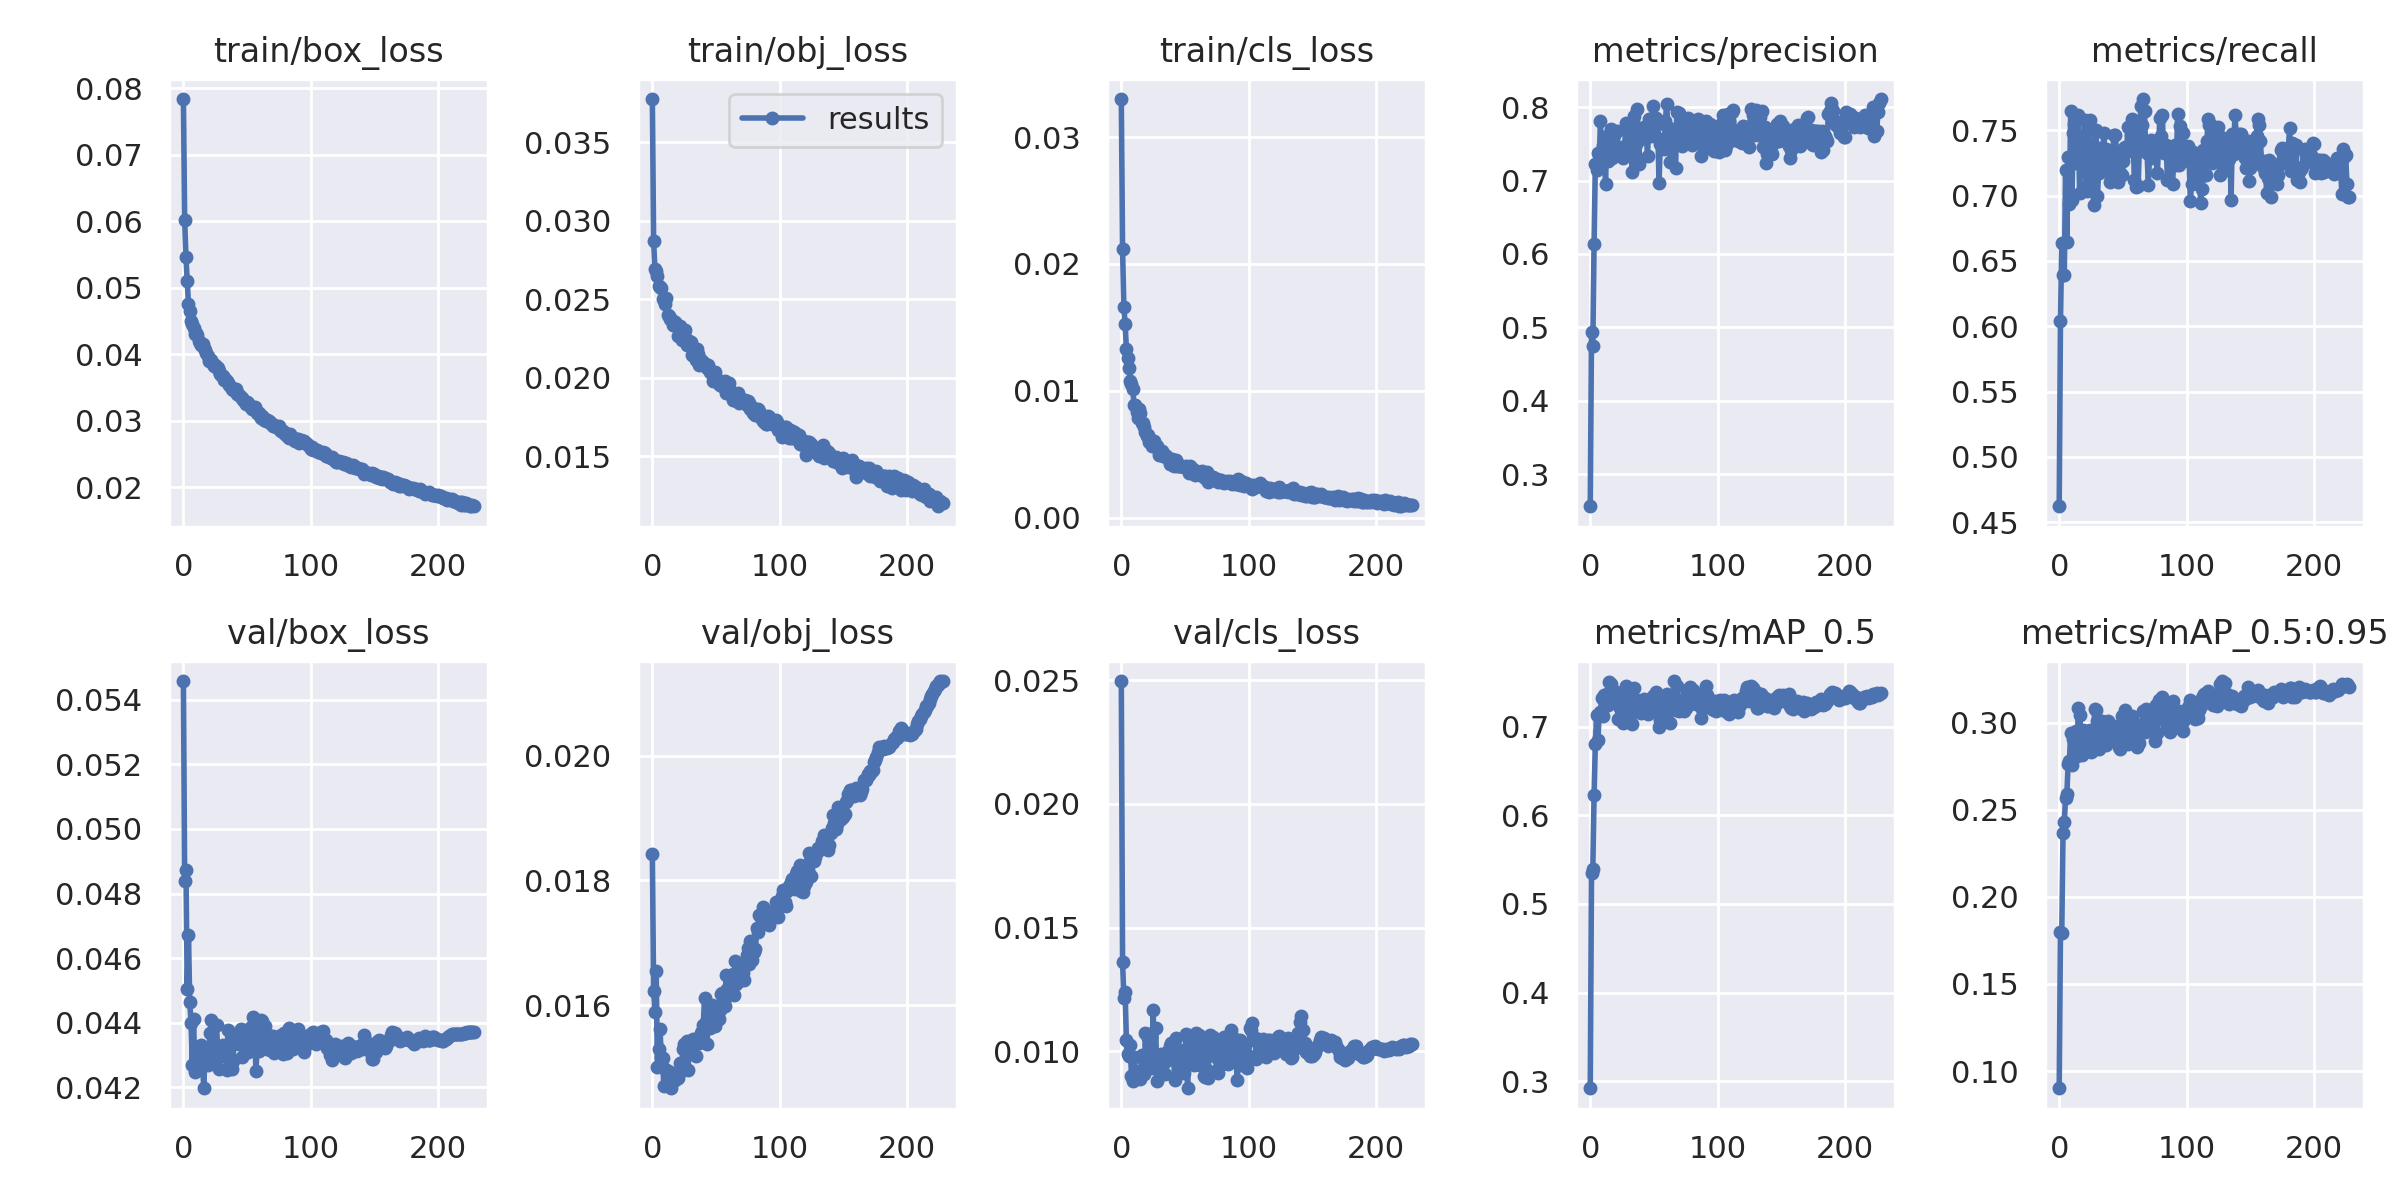

Source data for this figure (header and first rows):
epoch, train/box_loss, train/obj_loss, train/cls_loss, metrics/precision, metrics/recall, metrics/mAP_0.5, metrics/mAP_0.5:0.95, val/box_loss, val/obj_loss, val/cls_loss, x/lr0, x/lr1, x/lr2
0, 0.07838, 0.03777, 0.033, 0.2563, 0.4623, 0.2921, 0.09019, 0.05458, 0.01842, 0.02497, 0.003326, 0.003326, 0.07007
1, 0.06012, 0.02873, 0.02115, 0.4934, 0.6039, 0.535, 0.1796, 0.0484, 0.01623, 0.01362, 0.006659, 0.006659, 0.04007
2, 0.05455, 0.0269, 0.0166, 0.4748, 0.6638, 0.5393, 0.1791, 0.04873, 0.01589, 0.01214, 0.009992, 0.009992, 0.01006
3, 0.05107, 0.02681, 0.01528, 0.614, 0.6392, 0.6224, 0.2366, 0.04505, 0.01655, 0.0124, 0.009998, 0.009998, 0.009998
4, 0.04752, 0.02646, 0.01331, 0.7229, 0.6394, 0.6808, 0.2431, 0.0467, 0.01501, 0.01045, 0.009998, 0.009998, 0.009998
5, 0.04646, 0.02583, 0.01258, 0.714, 0.7195, 0.7134, 0.2568, 0.04464, 0.0153, 0.009878, 0.009997, 0.009997, 0.009997
6, 0.04501, 0.02575, 0.01176, 0.7377, 0.6643, 0.6846, 0.2588, 0.044, 0.01562, 0.009801, 0.009994, 0.009994, 0.009994
7, 0.0445, 0.0257, 0.01077, 0.7224, 0.7299, 0.713, 0.2761, 0.04268, 0.01517, 0.01024, 0.009992, 0.009992, 0.009992
8, 0.04396, 0.02502, 0.01054, 0.7812, 0.6933, 0.7169, 0.2777, 0.04411, 0.01514, 0.008994, 0.009989, 0.009989, 0.009989
9, 0.04305, 0.02496, 0.01015, 0.7301, 0.7648, 0.7325, 0.2943, 0.04248, 0.01471, 0.008822, 0.009986, 0.009986, 0.009986
10, 0.04324, 0.02472, 0.00885, 0.748, 0.6965, 0.7125, 0.2756, 0.04305, 0.01498, 0.009775, 0.009982, 0.009982, 0.009982
11, 0.0429, 0.02509, 0.008903, 0.7488, 0.7476, 0.7352, 0.2904, 0.04279, 0.01471, 0.008906, 0.009978, 0.009978, 0.009978
12, 0.04201, 0.02402, 0.008349, 0.6958, 0.755, 0.7258, 0.2923, 0.04256, 0.01494, 0.009205, 0.009973, 0.009973, 0.009973
13, 0.04167, 0.02392, 0.007825, 0.7609, 0.7247, 0.7373, 0.295, 0.04311, 0.01485, 0.008935, 0.009968, 0.009968, 0.009968
14, 0.04143, 0.02371, 0.008586, 0.7264, 0.7359, 0.7243, 0.2809, 0.0433, 0.01492, 0.009145, 0.009963, 0.009963, 0.009963
15, 0.04149, 0.02376, 0.008234, 0.7577, 0.7619, 0.7508, 0.3083, 0.04273, 0.01466, 0.008881, 0.009957, 0.009957, 0.009957
16, 0.04093, 0.02338, 0.007493, 0.7697, 0.7022, 0.7481, 0.3044, 0.04197, 0.01478, 0.009867, 0.009951, 0.009951, 0.009951
17, 0.04057, 0.02334, 0.007455, 0.7313, 0.7326, 0.728, 0.2951, 0.04307, 0.01482, 0.009697, 0.009944, 0.009944, 0.009944
18, 0.04021, 0.02355, 0.007177, 0.7593, 0.7264, 0.7312, 0.2812, 0.04317, 0.01479, 0.009074, 0.009937, 0.009937, 0.009937
19, 0.03973, 0.02331, 0.006729, 0.762, 0.7365, 0.7308, 0.2956, 0.0427, 0.01483, 0.01073, 0.009929, 0.009929, 0.009929
20, 0.03903, 0.02267, 0.006413, 0.7378, 0.7582, 0.7391, 0.2954, 0.04319, 0.01482, 0.009679, 0.009921, 0.009921, 0.009921
21, 0.03907, 0.02311, 0.006517, 0.768, 0.7069, 0.7283, 0.2839, 0.04367, 0.01491, 0.01055, 0.009913, 0.009913, 0.009913
22, 0.03911, 0.02332, 0.005961, 0.7375, 0.7032, 0.7082, 0.289, 0.04408, 0.01507, 0.01029, 0.009904, 0.009904, 0.009904
23, 0.03854, 0.0224, 0.00591, 0.7412, 0.7247, 0.7206, 0.2945, 0.04288, 0.01496, 0.01058, 0.009894, 0.009894, 0.009894
24, 0.0382, 0.02278, 0.00569, 0.7379, 0.7581, 0.7323, 0.2956, 0.04314, 0.01529, 0.009317, 0.009884, 0.009884, 0.009884
25, 0.03829, 0.02278, 0.00608, 0.7451, 0.7042, 0.7073, 0.283, 0.04332, 0.01538, 0.01169, 0.009874, 0.009874, 0.009874
26, 0.03804, 0.02307, 0.006024, 0.7306, 0.7218, 0.7043, 0.2838, 0.04394, 0.01499, 0.009525, 0.009864, 0.009864, 0.009864
27, 0.03796, 0.02208, 0.005602, 0.7452, 0.6932, 0.7057, 0.2945, 0.04311, 0.01543, 0.01096, 0.009853, 0.009853, 0.009853
28, 0.03748, 0.02215, 0.005654, 0.7789, 0.73, 0.7463, 0.3079, 0.04255, 0.01496, 0.008801, 0.009841, 0.009841, 0.009841
29, 0.03697, 0.02234, 0.005436, 0.7391, 0.7499, 0.7441, 0.3071, 0.04301, 0.01528, 0.009841, 0.009829, 0.009829, 0.009829
30, 0.03664, 0.02227, 0.004955, 0.7703, 0.6995, 0.7261, 0.3008, 0.04298, 0.01524, 0.009461, 0.009817, 0.009817, 0.009817
31, 0.03667, 0.02142, 0.004989, 0.758, 0.7174, 0.7171, 0.2846, 0.0433, 0.01541, 0.009886, 0.009804, 0.009804, 0.009804
32, 0.0361, 0.02146, 0.005265, 0.753, 0.7363, 0.728, 0.2991, 0.04308, 0.01546, 0.009545, 0.009791, 0.009791, 0.009791
33, 0.03618, 0.02189, 0.004875, 0.7122, 0.7301, 0.7026, 0.2962, 0.04314, 0.01537, 0.009504, 0.009777, 0.009777, 0.009777
34, 0.03603, 0.02112, 0.004934, 0.7876, 0.7254, 0.7437, 0.3012, 0.04255, 0.01519, 0.009106, 0.009763, 0.009763, 0.009763
35, 0.03571, 0.02184, 0.004829, 0.7365, 0.7479, 0.7173, 0.2883, 0.04379, 0.0154, 0.009606, 0.009749, 0.009749, 0.009749
36, 0.03543, 0.02151, 0.004801, 0.7501, 0.7317, 0.727, 0.2897, 0.043, 0.01547, 0.009959, 0.009734, 0.009734, 0.009734
37, 0.03501, 0.0208, 0.00465, 0.7968, 0.7354, 0.7295, 0.2873, 0.04333, 0.01539, 0.0097, 0.009719, 0.009719, 0.009719
38, 0.03474, 0.02111, 0.004252, 0.7227, 0.7302, 0.7162, 0.301, 0.04256, 0.01555, 0.0102, 0.009704, 0.009704, 0.009704
39, 0.03458, 0.02091, 0.004238, 0.7603, 0.7182, 0.7193, 0.2927, 0.04283, 0.01558, 0.01033, 0.009687, 0.009687, 0.009687
40, 0.03475, 0.02097, 0.00462, 0.756, 0.7107, 0.7159, 0.2917, 0.04355, 0.01569, 0.009718, 0.009671, 0.009671, 0.009671
41, 0.03476, 0.0209, 0.00409, 0.7648, 0.7128, 0.7202, 0.2933, 0.04337, 0.01612, 0.009806, 0.009654, 0.009654, 0.009654
42, 0.03407, 0.02076, 0.004307, 0.7734, 0.7323, 0.7312, 0.2944, 0.04338, 0.01572, 0.008834, 0.009637, 0.009637, 0.009637
43, 0.03403, 0.02064, 0.004535, 0.7658, 0.7467, 0.7305, 0.2978, 0.04342, 0.01537, 0.01054, 0.009619, 0.009619, 0.009619
44, 0.03379, 0.02083, 0.004065, 0.763, 0.7467, 0.7283, 0.2914, 0.04335, 0.01587, 0.009732, 0.009601, 0.009601, 0.009601
45, 0.03361, 0.02038, 0.004095, 0.7333, 0.7337, 0.7141, 0.2903, 0.04382, 0.01563, 0.009934, 0.009583, 0.009583, 0.009583
46, 0.0334, 0.02044, 0.004039, 0.7832, 0.7102, 0.7228, 0.2954, 0.04294, 0.01571, 0.009591, 0.009564, 0.009564, 0.009564
47, 0.03308, 0.02026, 0.004043, 0.777, 0.7186, 0.7196, 0.2862, 0.04377, 0.016, 0.009356, 0.009545, 0.009545, 0.009545
48, 0.03283, 0.01981, 0.00406, 0.7611, 0.717, 0.7188, 0.2846, 0.04367, 0.01582, 0.01006, 0.009525, 0.009525, 0.009525
49, 0.03242, 0.02039, 0.004019, 0.8021, 0.7161, 0.7351, 0.3038, 0.04321, 0.01566, 0.009141, 0.009505, 0.009505, 0.009505
50, 0.03279, 0.01985, 0.003965, 0.7713, 0.7267, 0.7193, 0.2947, 0.04308, 0.01593, 0.009632, 0.009485, 0.009485, 0.009485
51, 0.03259, 0.01992, 0.004055, 0.7611, 0.7361, 0.7185, 0.2966, 0.0431, 0.01598, 0.01072, 0.009464, 0.009464, 0.009464
52, 0.03219, 0.01962, 0.003829, 0.7856, 0.7371, 0.7389, 0.307, 0.04332, 0.01577, 0.008513, 0.009443, 0.009443, 0.009443
53, 0.03209, 0.01952, 0.003538, 0.7764, 0.735, 0.7245, 0.2896, 0.04386, 0.01592, 0.009851, 0.009421, 0.009421, 0.009421
54, 0.03178, 0.01952, 0.004086, 0.6963, 0.7523, 0.6995, 0.2875, 0.04375, 0.01618, 0.01023, 0.0094, 0.0094, 0.0094
55, 0.032, 0.01944, 0.00377, 0.7494, 0.7339, 0.7073, 0.2885, 0.04417, 0.0162, 0.01049, 0.009377, 0.009377, 0.009377
56, 0.03199, 0.01973, 0.003825, 0.7571, 0.7468, 0.7282, 0.2992, 0.04349, 0.01607, 0.01025, 0.009355, 0.009355, 0.009355
57, 0.03167, 0.01976, 0.003622, 0.7538, 0.7583, 0.7255, 0.3039, 0.04252, 0.01599, 0.009455, 0.009332, 0.009332, 0.009332
58, 0.03114, 0.01901, 0.003333, 0.7427, 0.7484, 0.7159, 0.2969, 0.04329, 0.01648, 0.009834, 0.009308, 0.009308, 0.009308
59, 0.03115, 0.01955, 0.003691, 0.7814, 0.7119, 0.728, 0.2974, 0.04313, 0.01626, 0.01074, 0.009285, 0.009285, 0.009285
... 169 more rows
